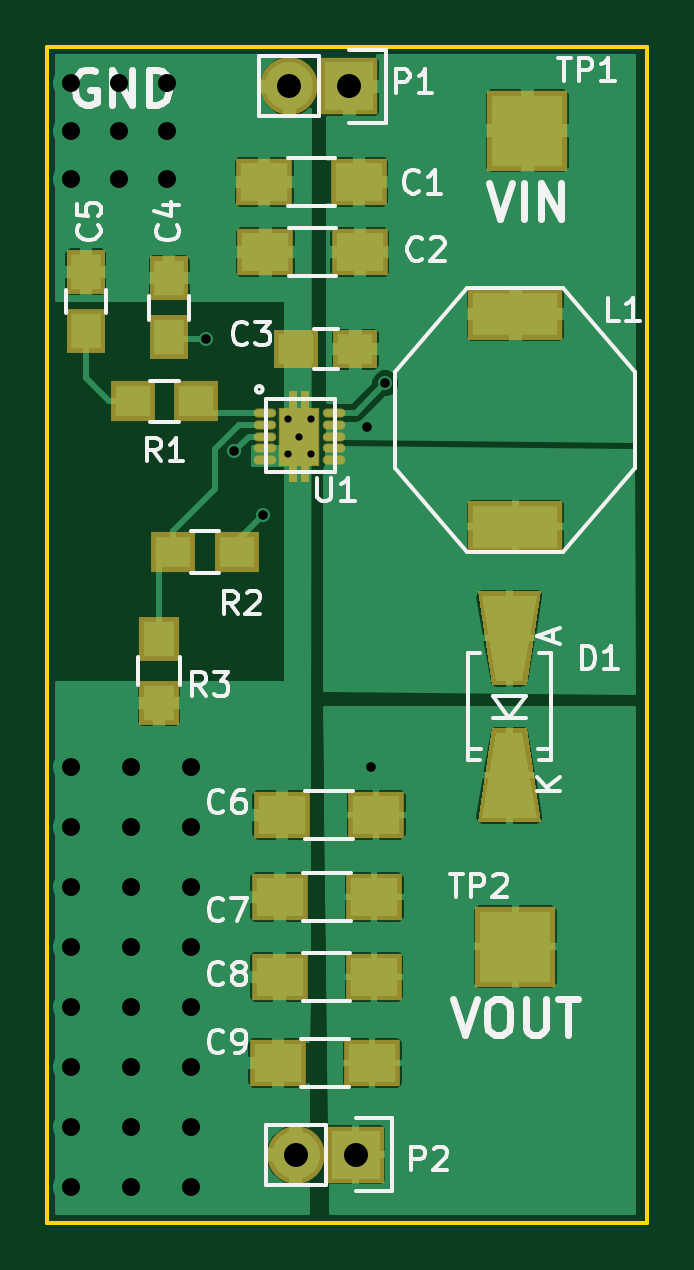
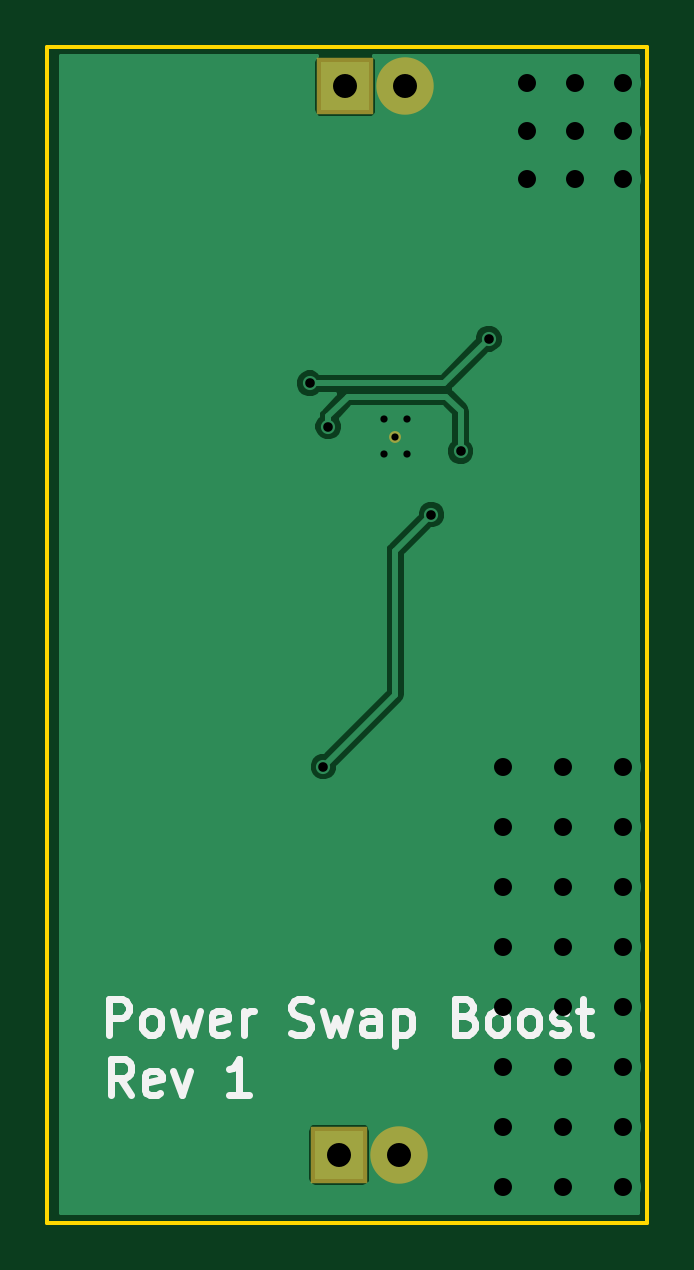
Circuit board: 10 layer files. Board 25.4 x 49.8 mm.
- bottom_copper: Boost-B_Cu.gbr (10165 bytes)
- bottom_mask: Boost-B_Mask.gbr (542 bytes)
- paste: Boost-B_Paste.gbr (310 bytes)
- bottom_silk: Boost-B_SilkS.gbr (5846 bytes)
- outline: Boost-Edge_Cuts.gbr (539 bytes)
- top_copper: Boost-F_Cu.gbr (61758 bytes)
- top_mask: Boost-F_Mask.gbr (2277 bytes)
- paste: Boost-F_Paste.gbr (2045 bytes)
- top_silk: Boost-F_SilkS.gbr (18118 bytes)
- drill: Boost.drl (821 bytes)

=== bottom_copper: Boost-B_Cu.gbr (10165 bytes, source omitted) ===
=== bottom_mask: Boost-B_Mask.gbr ===
G04 #@! TF.FileFunction,Soldermask,Bot*
%FSLAX46Y46*%
G04 Gerber Fmt 4.6, Leading zero omitted, Abs format (unit mm)*
G04 Created by KiCad (PCBNEW 0.201509151501+6198~30~ubuntu14.04.1-product) date Wed 04 Nov 2015 10:21:58 PM EST*
%MOMM*%
G01*
G04 APERTURE LIST*
%ADD10C,0.100000*%
%ADD11R,2.432000X2.432000*%
%ADD12O,2.432000X2.432000*%
%ADD13C,0.501600*%
G04 APERTURE END LIST*
D10*
D11*
X121498360Y-57561480D03*
D12*
X118958360Y-57561480D03*
D11*
X121762520Y-102788720D03*
D12*
X119222520Y-102788720D03*
D13*
X119380000Y-72390000D03*
M02*

=== paste: Boost-B_Paste.gbr ===
G04 #@! TF.FileFunction,Paste,Bot*
%FSLAX46Y46*%
G04 Gerber Fmt 4.6, Leading zero omitted, Abs format (unit mm)*
G04 Created by KiCad (PCBNEW 0.201509151501+6198~30~ubuntu14.04.1-product) date Wed 04 Nov 2015 10:21:58 PM EST*
%MOMM*%
G01*
G04 APERTURE LIST*
%ADD10C,0.100000*%
G04 APERTURE END LIST*
D10*
M02*

=== bottom_silk: Boost-B_SilkS.gbr ===
G04 #@! TF.FileFunction,Legend,Bot*
%FSLAX46Y46*%
G04 Gerber Fmt 4.6, Leading zero omitted, Abs format (unit mm)*
G04 Created by KiCad (PCBNEW 0.201509151501+6198~30~ubuntu14.04.1-product) date Wed 04 Nov 2015 10:21:58 PM EST*
%MOMM*%
G01*
G04 APERTURE LIST*
%ADD10C,0.100000*%
%ADD11C,0.300000*%
G04 APERTURE END LIST*
D10*
D11*
X130559713Y-100246571D02*
X131059713Y-99532286D01*
X131416856Y-100246571D02*
X131416856Y-98746571D01*
X130845428Y-98746571D01*
X130702570Y-98818000D01*
X130631142Y-98889429D01*
X130559713Y-99032286D01*
X130559713Y-99246571D01*
X130631142Y-99389429D01*
X130702570Y-99460857D01*
X130845428Y-99532286D01*
X131416856Y-99532286D01*
X129345428Y-100175143D02*
X129488285Y-100246571D01*
X129773999Y-100246571D01*
X129916856Y-100175143D01*
X129988285Y-100032286D01*
X129988285Y-99460857D01*
X129916856Y-99318000D01*
X129773999Y-99246571D01*
X129488285Y-99246571D01*
X129345428Y-99318000D01*
X129273999Y-99460857D01*
X129273999Y-99603714D01*
X129988285Y-99746571D01*
X128773999Y-99246571D02*
X128416856Y-100246571D01*
X128059714Y-99246571D01*
X125559714Y-100246571D02*
X126416857Y-100246571D01*
X125988285Y-100246571D02*
X125988285Y-98746571D01*
X126131142Y-98960857D01*
X126274000Y-99103714D01*
X126416857Y-99175143D01*
X131519143Y-97706571D02*
X131519143Y-96206571D01*
X130947715Y-96206571D01*
X130804857Y-96278000D01*
X130733429Y-96349429D01*
X130662000Y-96492286D01*
X130662000Y-96706571D01*
X130733429Y-96849429D01*
X130804857Y-96920857D01*
X130947715Y-96992286D01*
X131519143Y-96992286D01*
X129804857Y-97706571D02*
X129947715Y-97635143D01*
X130019143Y-97563714D01*
X130090572Y-97420857D01*
X130090572Y-96992286D01*
X130019143Y-96849429D01*
X129947715Y-96778000D01*
X129804857Y-96706571D01*
X129590572Y-96706571D01*
X129447715Y-96778000D01*
X129376286Y-96849429D01*
X129304857Y-96992286D01*
X129304857Y-97420857D01*
X129376286Y-97563714D01*
X129447715Y-97635143D01*
X129590572Y-97706571D01*
X129804857Y-97706571D01*
X128804857Y-96706571D02*
X128519143Y-97706571D01*
X128233429Y-96992286D01*
X127947714Y-97706571D01*
X127662000Y-96706571D01*
X126519143Y-97635143D02*
X126662000Y-97706571D01*
X126947714Y-97706571D01*
X127090571Y-97635143D01*
X127162000Y-97492286D01*
X127162000Y-96920857D01*
X127090571Y-96778000D01*
X126947714Y-96706571D01*
X126662000Y-96706571D01*
X126519143Y-96778000D01*
X126447714Y-96920857D01*
X126447714Y-97063714D01*
X127162000Y-97206571D01*
X125804857Y-97706571D02*
X125804857Y-96706571D01*
X125804857Y-96992286D02*
X125733429Y-96849429D01*
X125662000Y-96778000D01*
X125519143Y-96706571D01*
X125376286Y-96706571D01*
X123804858Y-97635143D02*
X123590572Y-97706571D01*
X123233429Y-97706571D01*
X123090572Y-97635143D01*
X123019143Y-97563714D01*
X122947715Y-97420857D01*
X122947715Y-97278000D01*
X123019143Y-97135143D01*
X123090572Y-97063714D01*
X123233429Y-96992286D01*
X123519143Y-96920857D01*
X123662001Y-96849429D01*
X123733429Y-96778000D01*
X123804858Y-96635143D01*
X123804858Y-96492286D01*
X123733429Y-96349429D01*
X123662001Y-96278000D01*
X123519143Y-96206571D01*
X123162001Y-96206571D01*
X122947715Y-96278000D01*
X122447715Y-96706571D02*
X122162001Y-97706571D01*
X121876287Y-96992286D01*
X121590572Y-97706571D01*
X121304858Y-96706571D01*
X120090572Y-97706571D02*
X120090572Y-96920857D01*
X120162001Y-96778000D01*
X120304858Y-96706571D01*
X120590572Y-96706571D01*
X120733429Y-96778000D01*
X120090572Y-97635143D02*
X120233429Y-97706571D01*
X120590572Y-97706571D01*
X120733429Y-97635143D01*
X120804858Y-97492286D01*
X120804858Y-97349429D01*
X120733429Y-97206571D01*
X120590572Y-97135143D01*
X120233429Y-97135143D01*
X120090572Y-97063714D01*
X119376286Y-96706571D02*
X119376286Y-98206571D01*
X119376286Y-96778000D02*
X119233429Y-96706571D01*
X118947715Y-96706571D01*
X118804858Y-96778000D01*
X118733429Y-96849429D01*
X118662000Y-96992286D01*
X118662000Y-97420857D01*
X118733429Y-97563714D01*
X118804858Y-97635143D01*
X118947715Y-97706571D01*
X119233429Y-97706571D01*
X119376286Y-97635143D01*
X116376286Y-96920857D02*
X116162000Y-96992286D01*
X116090572Y-97063714D01*
X116019143Y-97206571D01*
X116019143Y-97420857D01*
X116090572Y-97563714D01*
X116162000Y-97635143D01*
X116304858Y-97706571D01*
X116876286Y-97706571D01*
X116876286Y-96206571D01*
X116376286Y-96206571D01*
X116233429Y-96278000D01*
X116162000Y-96349429D01*
X116090572Y-96492286D01*
X116090572Y-96635143D01*
X116162000Y-96778000D01*
X116233429Y-96849429D01*
X116376286Y-96920857D01*
X116876286Y-96920857D01*
X115162000Y-97706571D02*
X115304858Y-97635143D01*
X115376286Y-97563714D01*
X115447715Y-97420857D01*
X115447715Y-96992286D01*
X115376286Y-96849429D01*
X115304858Y-96778000D01*
X115162000Y-96706571D01*
X114947715Y-96706571D01*
X114804858Y-96778000D01*
X114733429Y-96849429D01*
X114662000Y-96992286D01*
X114662000Y-97420857D01*
X114733429Y-97563714D01*
X114804858Y-97635143D01*
X114947715Y-97706571D01*
X115162000Y-97706571D01*
X113804857Y-97706571D02*
X113947715Y-97635143D01*
X114019143Y-97563714D01*
X114090572Y-97420857D01*
X114090572Y-96992286D01*
X114019143Y-96849429D01*
X113947715Y-96778000D01*
X113804857Y-96706571D01*
X113590572Y-96706571D01*
X113447715Y-96778000D01*
X113376286Y-96849429D01*
X113304857Y-96992286D01*
X113304857Y-97420857D01*
X113376286Y-97563714D01*
X113447715Y-97635143D01*
X113590572Y-97706571D01*
X113804857Y-97706571D01*
X112733429Y-97635143D02*
X112590572Y-97706571D01*
X112304857Y-97706571D01*
X112162000Y-97635143D01*
X112090572Y-97492286D01*
X112090572Y-97420857D01*
X112162000Y-97278000D01*
X112304857Y-97206571D01*
X112519143Y-97206571D01*
X112662000Y-97135143D01*
X112733429Y-96992286D01*
X112733429Y-96920857D01*
X112662000Y-96778000D01*
X112519143Y-96706571D01*
X112304857Y-96706571D01*
X112162000Y-96778000D01*
X111662000Y-96706571D02*
X111090571Y-96706571D01*
X111447714Y-96206571D02*
X111447714Y-97492286D01*
X111376286Y-97635143D01*
X111233428Y-97706571D01*
X111090571Y-97706571D01*
M02*

=== outline: Boost-Edge_Cuts.gbr ===
G04 #@! TF.FileFunction,Profile,NP*
%FSLAX46Y46*%
G04 Gerber Fmt 4.6, Leading zero omitted, Abs format (unit mm)*
G04 Created by KiCad (PCBNEW 0.201509151501+6198~30~ubuntu14.04.1-product) date Wed 04 Nov 2015 10:21:58 PM EST*
%MOMM*%
G01*
G04 APERTURE LIST*
%ADD10C,0.100000*%
%ADD11C,0.150000*%
G04 APERTURE END LIST*
D10*
D11*
X134112000Y-105664000D02*
X134112000Y-55880000D01*
X108712000Y-105664000D02*
X134112000Y-105664000D01*
X108712000Y-55880000D02*
X108712000Y-105664000D01*
X134112000Y-55880000D02*
X108712000Y-55880000D01*
M02*

=== top_copper: Boost-F_Cu.gbr (61758 bytes, source omitted) ===
=== top_mask: Boost-F_Mask.gbr ===
G04 #@! TF.FileFunction,Soldermask,Top*
%FSLAX46Y46*%
G04 Gerber Fmt 4.6, Leading zero omitted, Abs format (unit mm)*
G04 Created by KiCad (PCBNEW 0.201509151501+6198~30~ubuntu14.04.1-product) date Wed 04 Nov 2015 10:21:58 PM EST*
%MOMM*%
G01*
G04 APERTURE LIST*
%ADD10C,0.100000*%
%ADD11R,2.400000X2.000000*%
%ADD12R,1.900000X1.650000*%
%ADD13R,1.650000X1.900000*%
%ADD14R,4.000000X2.200000*%
%ADD15R,2.432000X2.432000*%
%ADD16O,2.432000X2.432000*%
%ADD17R,1.900000X1.700000*%
%ADD18R,1.700000X1.900000*%
%ADD19R,3.399740X3.399740*%
%ADD20C,0.501600*%
%ADD21O,0.951600X0.381600*%
%ADD22R,1.751600X2.501600*%
%ADD23R,0.381600X0.801600*%
G04 APERTURE END LIST*
D10*
D11*
X121893080Y-61605160D03*
X117893080Y-61605160D03*
X121937280Y-64582040D03*
X117937280Y-64582040D03*
D12*
X121747600Y-68686680D03*
X119247600Y-68686680D03*
D13*
X113863120Y-68184400D03*
X113863120Y-65684400D03*
X110342680Y-67915160D03*
X110342680Y-65415160D03*
D11*
X122633240Y-88402160D03*
X118633240Y-88402160D03*
X122546880Y-91887040D03*
X118546880Y-91887040D03*
X122538240Y-95260160D03*
X118538240Y-95260160D03*
X122465600Y-98907600D03*
X118465600Y-98907600D03*
D10*
G36*
X129619350Y-88721540D02*
X126920650Y-88721540D01*
X127520090Y-84719820D01*
X129019910Y-84719820D01*
X129619350Y-88721540D01*
X129619350Y-88721540D01*
G37*
G36*
X126920650Y-78918460D02*
X129619350Y-78918460D01*
X129019910Y-82920180D01*
X127520090Y-82920180D01*
X126920650Y-78918460D01*
X126920650Y-78918460D01*
G37*
D14*
X128524000Y-67200000D03*
X128524000Y-76200000D03*
D15*
X121498360Y-57561480D03*
D16*
X118958360Y-57561480D03*
D15*
X121762520Y-102788720D03*
D16*
X119222520Y-102788720D03*
D17*
X115023880Y-70891400D03*
X112323880Y-70891400D03*
X116737120Y-77282040D03*
X114037120Y-77282040D03*
D18*
X113441480Y-80956160D03*
X113441480Y-83656160D03*
D19*
X129032000Y-59436000D03*
X128524000Y-93980000D03*
D20*
X119380000Y-72390000D03*
D21*
X117905000Y-71390000D03*
X117905000Y-71890000D03*
X117905000Y-72390000D03*
X117905000Y-72890000D03*
X117905000Y-73390000D03*
X120855000Y-73390000D03*
X120855000Y-72890000D03*
X120855000Y-72390000D03*
X120855000Y-71890000D03*
X120855000Y-71390000D03*
D22*
X119380000Y-72390000D03*
D23*
X119630000Y-70840000D03*
X119130000Y-70840000D03*
X119630000Y-73940000D03*
X119130000Y-73940000D03*
M02*

=== paste: Boost-F_Paste.gbr ===
G04 #@! TF.FileFunction,Paste,Top*
%FSLAX46Y46*%
G04 Gerber Fmt 4.6, Leading zero omitted, Abs format (unit mm)*
G04 Created by KiCad (PCBNEW 0.201509151501+6198~30~ubuntu14.04.1-product) date Wed 04 Nov 2015 10:21:58 PM EST*
%MOMM*%
G01*
G04 APERTURE LIST*
%ADD10C,0.100000*%
%ADD11R,2.000000X1.600000*%
%ADD12R,1.500000X1.250000*%
%ADD13R,1.250000X1.500000*%
%ADD14R,3.600000X1.800000*%
%ADD15R,1.500000X1.300000*%
%ADD16R,1.300000X1.500000*%
%ADD17R,2.999740X2.999740*%
%ADD18O,0.850000X0.280000*%
%ADD19R,1.650000X2.400000*%
%ADD20R,0.280000X0.700000*%
G04 APERTURE END LIST*
D10*
D11*
X121893080Y-61605160D03*
X117893080Y-61605160D03*
X121937280Y-64582040D03*
X117937280Y-64582040D03*
D12*
X121747600Y-68686680D03*
X119247600Y-68686680D03*
D13*
X113863120Y-68184400D03*
X113863120Y-65684400D03*
X110342680Y-67915160D03*
X110342680Y-65415160D03*
D11*
X122633240Y-88402160D03*
X118633240Y-88402160D03*
X122546880Y-91887040D03*
X118546880Y-91887040D03*
X122538240Y-95260160D03*
X118538240Y-95260160D03*
X122465600Y-98907600D03*
X118465600Y-98907600D03*
D10*
G36*
X129419350Y-88521540D02*
X127120650Y-88521540D01*
X127720090Y-84919820D01*
X128819910Y-84919820D01*
X129419350Y-88521540D01*
X129419350Y-88521540D01*
G37*
G36*
X127120650Y-79118460D02*
X129419350Y-79118460D01*
X128819910Y-82720180D01*
X127720090Y-82720180D01*
X127120650Y-79118460D01*
X127120650Y-79118460D01*
G37*
D14*
X128524000Y-67200000D03*
X128524000Y-76200000D03*
D15*
X115023880Y-70891400D03*
X112323880Y-70891400D03*
X116737120Y-77282040D03*
X114037120Y-77282040D03*
D16*
X113441480Y-80956160D03*
X113441480Y-83656160D03*
D17*
X129032000Y-59436000D03*
X128524000Y-93980000D03*
D18*
X117905000Y-71390000D03*
X117905000Y-71890000D03*
X117905000Y-72390000D03*
X117905000Y-72890000D03*
X117905000Y-73390000D03*
X120855000Y-73390000D03*
X120855000Y-72890000D03*
X120855000Y-72390000D03*
X120855000Y-71890000D03*
X120855000Y-71390000D03*
D19*
X119380000Y-72390000D03*
D20*
X119630000Y-70840000D03*
X119130000Y-70840000D03*
X119630000Y-73940000D03*
X119130000Y-73940000D03*
M02*

=== top_silk: Boost-F_SilkS.gbr (18118 bytes, source omitted) ===
=== drill: Boost.drl ===
M48
;DRILL file {KiCad 0.201509151501+6198~30~ubuntu14.04.1-product} date Wed 04 Nov 2015 10:22:06 PM EST
;FORMAT={-:-/ absolute / inch / decimal}
FMAT,2
INCH,TZ
T1C0.012
T2C0.016
T3C0.030
T4C0.040
%
G90
G05
M72
T1
X4.6803Y-2.8205
X4.6803Y-2.8795
X4.7Y-2.85
X4.7197Y-2.8205
X4.7197Y-2.8795
T2
X4.5442Y-2.6868
X4.5914Y-2.8744
X4.64Y-2.98
X4.812Y-2.8332
X4.82Y-3.4
X4.843Y-2.7612
T3
X4.32Y-2.26
X4.32Y-2.34
X4.32Y-2.42
X4.32Y-3.4
X4.32Y-3.5
X4.32Y-3.6
X4.32Y-3.7
X4.32Y-3.8
X4.32Y-3.9
X4.32Y-4.
X4.32Y-4.1
X4.4Y-2.26
X4.4Y-2.34
X4.4Y-2.42
X4.42Y-3.4
X4.42Y-3.5
X4.42Y-3.6
X4.42Y-3.7
X4.42Y-3.8
X4.42Y-3.9
X4.42Y-4.
X4.42Y-4.1
X4.48Y-2.26
X4.48Y-2.34
X4.48Y-2.42
X4.52Y-3.4
X4.52Y-3.5
X4.52Y-3.6
X4.52Y-3.7
X4.52Y-3.8
X4.52Y-3.9
X4.52Y-4.
X4.52Y-4.1
T4
X4.6834Y-2.2662
X4.6938Y-4.0468
X4.7834Y-2.2662
X4.7938Y-4.0468
T0
M30
